Image classification data set "final" (sam-atil/Pokemon_ShinyHunter on GitHub). Class labels (60): Abra, Abra shiny, Bellsprout, Bellsprout shiny, Caterpie, Caterpie shiny, Clefairy, Clefairy shiny, Ditto, Ditto shiny, Drowzee, Drowzee shiny, Ekans, Ekans shiny, Geodude, Geodude shiny, Growlithe, Growlithe shiny, Hoothoot, Hoothoot shiny, Hoppip, Hoppip shiny, Kakuna, Kakuna shiny, Ledyba, Ledyba shiny, Mareep, Mareep shiny, Meowth, Meowth shiny, Metapod, Metapod shiny, Nidoran female, Nidoran female shiny, Nidoran male, Nidoran male shiny, Pidgey, Pidgey shiny, Pikachu, Pikachu shiny, Rattata, Rattata shiny, Sentret, Sentret shiny, Spearow, Spearow shiny, Spinarak, Spinarak shiny, Stantler, Stantler shiny, Vulpix, Vulpix shiny, Weedle, Weedle shiny, Wooper, Wooper shiny, Yanma, Yanma shiny, Zubat, Zubat shiny.

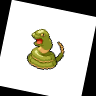
Label: Ekans shiny

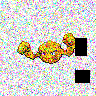
Label: Geodude shiny

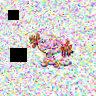
Label: Wooper shiny

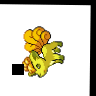
Label: Vulpix shiny

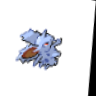
Label: Nidoran male shiny

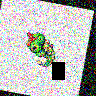
Label: Caterpie
